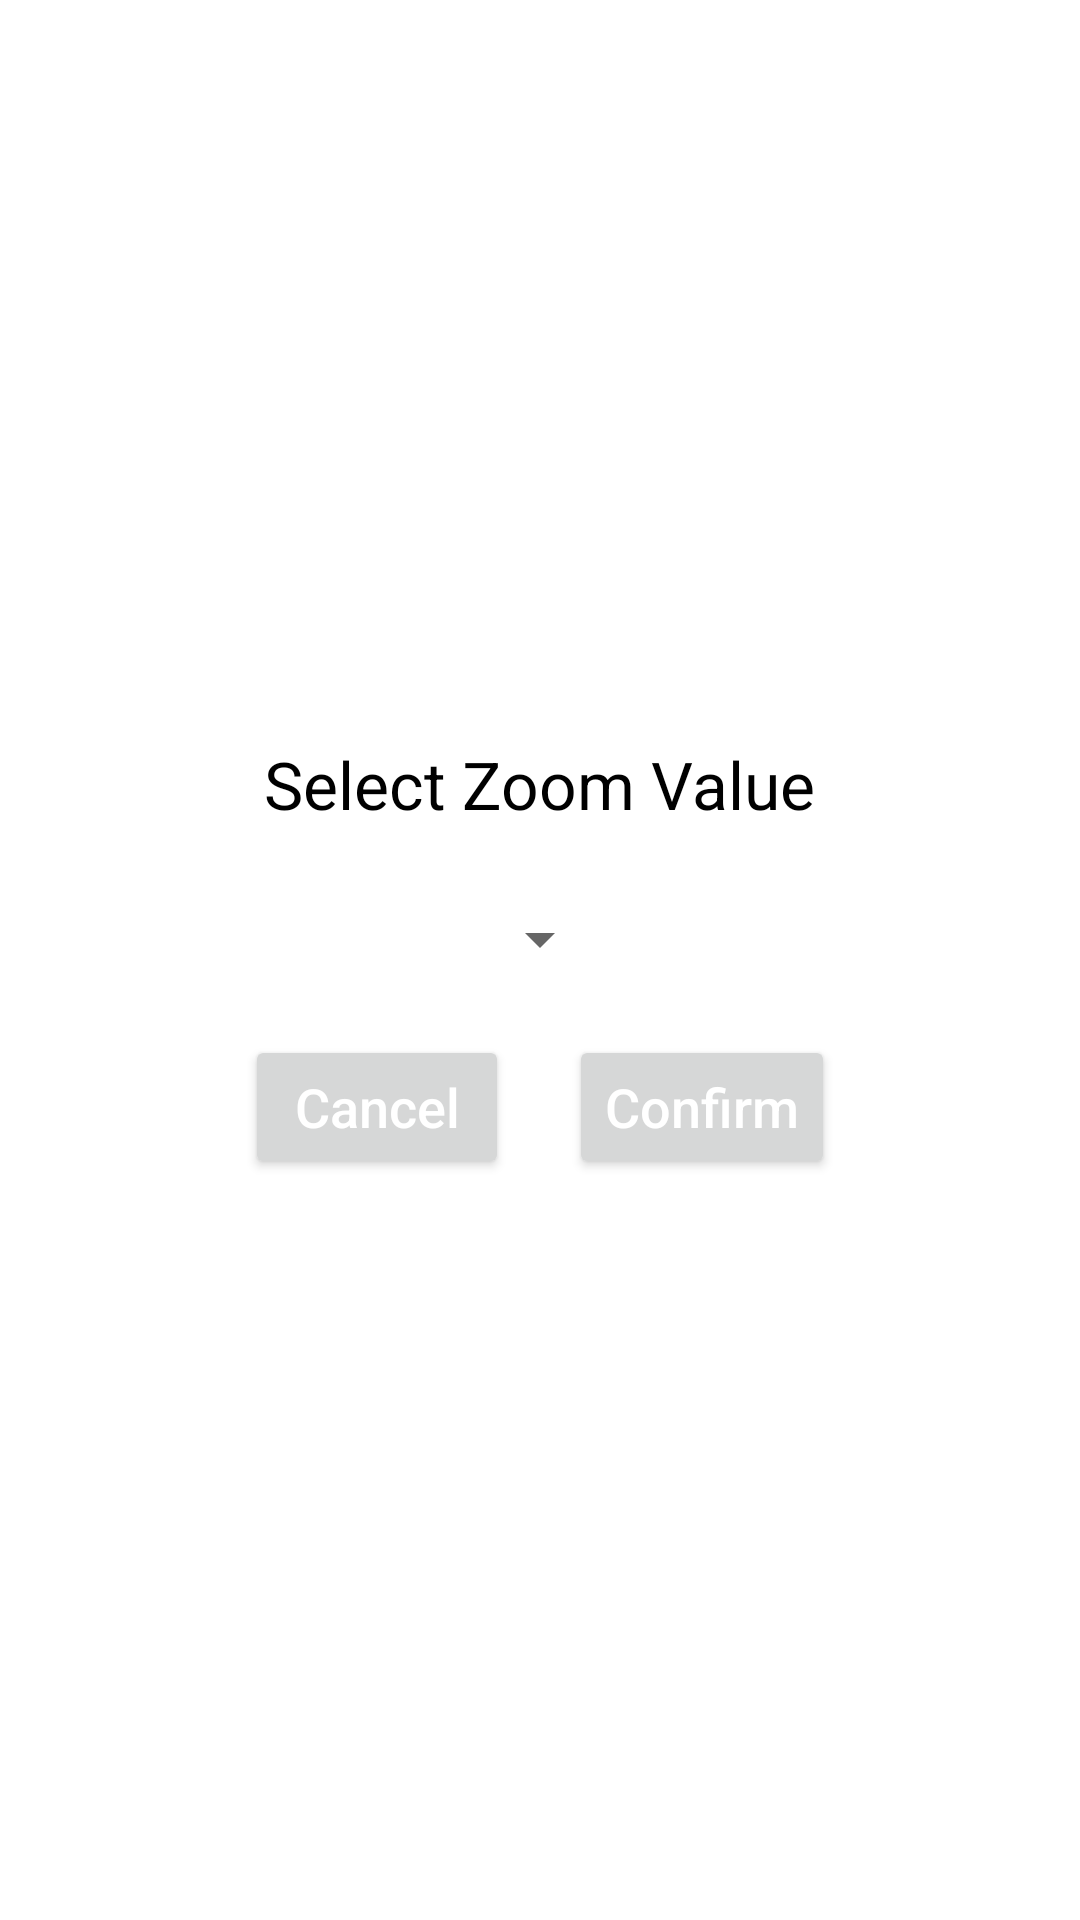

This screen was rendered from an Android layout file. Write that file and the resources it references.
<!-- AndroidManifest.xml: application theme Theme.RastgeleKonum -->
<!-- res/layout/zoom_custom_dialog.xml -->
<?xml version="1.0" encoding="utf-8"?>
<LinearLayout
    xmlns:android="http://schemas.android.com/apk/res/android"
    xmlns:app="http://schemas.android.com/apk/res-auto"
    android:layout_width="300dp"
    android:layout_height="wrap_content"
    android:orientation="vertical"
    android:gravity="center"
    android:background="@color/zoom_custom_dialog_background">

    <TextView
        android:id="@+id/textView"
        android:layout_width="wrap_content"
        android:layout_height="wrap_content"
        android:layout_marginTop="20dp"
        android:text="@string/select_zoom_value_alert_text"
        android:textColor="@color/black"
        android:textSize="22sp"
        app:layout_constraintEnd_toEndOf="parent"
        app:layout_constraintStart_toStartOf="parent"
        app:layout_constraintTop_toTopOf="parent" />

    <Spinner
        android:id="@+id/spinner"
        android:layout_width="wrap_content"
        android:layout_height="wrap_content"
        android:layout_marginTop="25dp"
        app:layout_constraintEnd_toEndOf="parent"
        app:layout_constraintStart_toStartOf="parent"
        app:layout_constraintTop_toBottomOf="@+id/textView" />

    <LinearLayout
        android:layout_marginTop="30dp"
        android:layout_width="wrap_content"
        android:layout_height="wrap_content"
        android:orientation="horizontal"
        android:layout_margin="20dp"
        android:layout_gravity="center">

        <Button
            android:id="@+id/buttonAlertCancel"
            android:layout_width="wrap_content"
            android:layout_height="wrap_content"
            android:text="@string/cancel_alert_dialog"
            android:textSize="18sp"
            android:textAllCaps="false"
            android:textColor="@color/white"
            android:layout_marginEnd="20dp"
            app:layout_constraintEnd_toStartOf="@+id/button2"
            app:layout_constraintHorizontal_bias="0.5"
            app:layout_constraintStart_toStartOf="parent"
            app:layout_constraintTop_toBottomOf="@+id/spinner" />

        <Button
            android:id="@+id/buttonAlertConfirm"
            android:layout_width="wrap_content"
            android:layout_height="wrap_content"
            android:text="@string/confirm_alert_dialog"
            android:textSize="18sp"
            android:textAllCaps="false"
            android:textColor="@color/white"
            app:layout_constraintEnd_toEndOf="parent"
            app:layout_constraintHorizontal_bias="0.5"
            app:layout_constraintStart_toEndOf="@+id/button"
            app:layout_constraintTop_toBottomOf="@+id/spinner" />
    </LinearLayout>

</LinearLayout>
<!-- resources referenced by this layout -->
<resources>
  <color name="black">#FF000000</color>
  <color name="white">#FFFFFFFF</color>
  <color name="zoom_custom_dialog_background">@color/white</color>
  <string name="cancel_alert_dialog">Cancel</string>
  <string name="confirm_alert_dialog">Confirm</string>
  <string name="select_zoom_value_alert_text">Select Zoom Value</string>
  <style name="Theme.RastgeleKonum" parent="Theme.MaterialComponents.DayNight.DarkActionBar">
          
          <item name="colorPrimary">@color/primary</item>
          <item name="colorPrimaryVariant">@color/p_dark</item>
          <item name="colorOnPrimary">@color/white</item>
          
          <item name="colorSecondary">@color/teal_200</item>
          <item name="colorSecondaryVariant">@color/teal_700</item>
          <item name="colorOnSecondary">@color/black</item>
          
          <item name="android:statusBarColor" tools:targetApi="l">?attr/colorPrimaryVariant</item>
          
      </style>
  <color name="primary">#263238</color>
  <color name="p_dark">#000a12</color>
  <color name="teal_200">#FF03DAC5</color>
  <color name="teal_700">#FF018786</color>
</resources>
